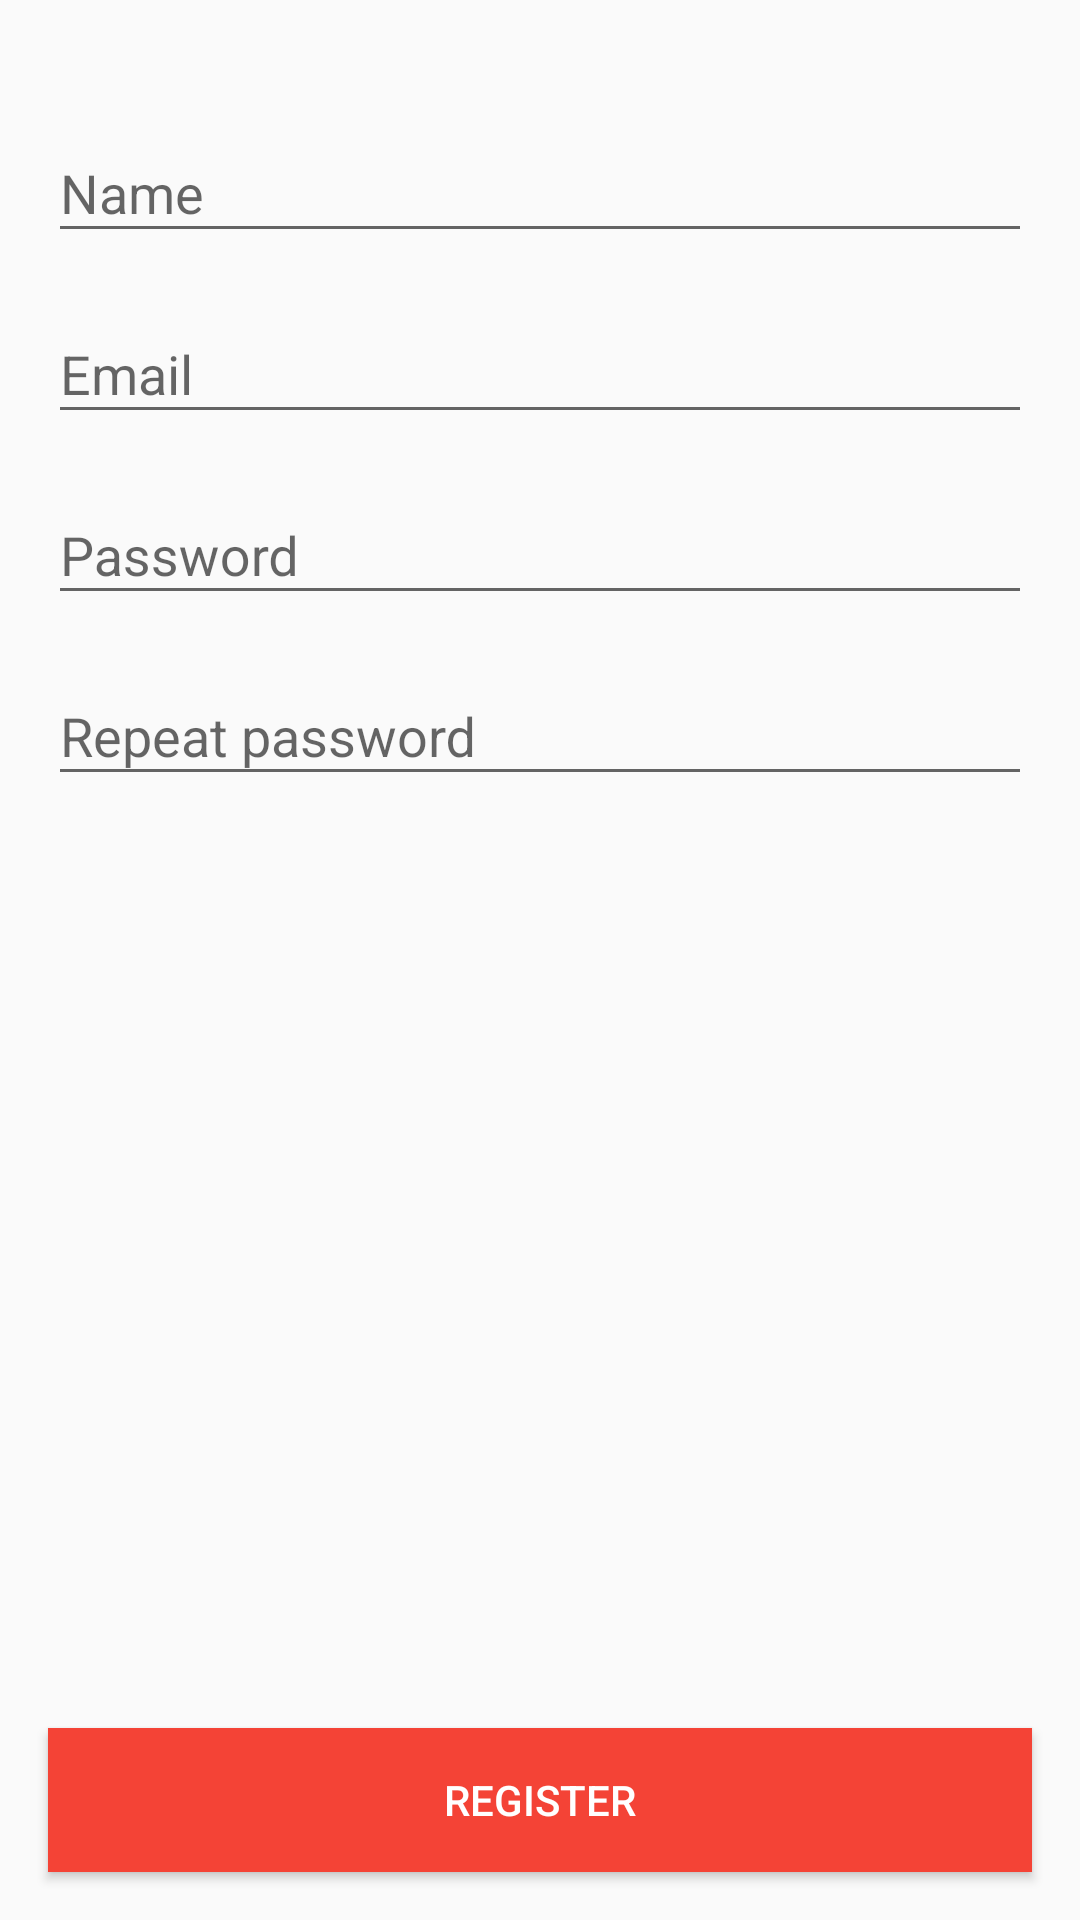

The Android layout XML behind this screen, and the referenced resources:
<!-- AndroidManifest.xml: application theme AppTheme -->
<!-- res/layout/activity_cadastro.xml -->
<?xml version="1.0" encoding="utf-8"?>
<ScrollView xmlns:android="http://schemas.android.com/apk/res/android"
    xmlns:app="http://schemas.android.com/apk/res-auto"
    xmlns:tools="http://schemas.android.com/tools"
    android:layout_width="match_parent"
    android:layout_height="match_parent"
    android:fillViewport="true"
    tools:context=".cadastro.views.CadastroActivity">


    <androidx.constraintlayout.widget.ConstraintLayout
        android:layout_width="match_parent"
        android:layout_height="wrap_content"
        android:orientation="vertical">


        <LinearLayout
            android:id="@+id/linearLayout"
            android:layout_width="match_parent"
            android:layout_height="wrap_content"
            android:layout_marginTop="8dp"
            android:layout_marginBottom="8dp"
            android:orientation="vertical"
            android:padding="16dp"
            app:layout_constraintBottom_toTopOf="@+id/btnRegisterCadastro"
            app:layout_constraintEnd_toEndOf="parent"
            app:layout_constraintHorizontal_bias="0.0"
            app:layout_constraintStart_toStartOf="parent"
            app:layout_constraintTop_toTopOf="parent"
            app:layout_constraintVertical_bias="0.0">


            <com.google.android.material.textfield.TextInputLayout
                android:id="@+id/nameUserCadastro"
                android:layout_width="match_parent"
                android:layout_height="wrap_content"
                android:layout_marginTop="8dp">

                <com.google.android.material.textfield.TextInputEditText
                    android:layout_width="match_parent"
                    android:layout_height="wrap_content"
                    android:hint="@string/name"
                    android:inputType="textEmailAddress"
                    android:textColor="#3F51B5"
                    app:layout_constraintTop_toTopOf="parent"
                    tools:layout_editor_absoluteX="0dp" />

            </com.google.android.material.textfield.TextInputLayout>

            <com.google.android.material.textfield.TextInputLayout
                android:id="@+id/emailUserCadastro"
                android:layout_width="match_parent"
                android:layout_height="wrap_content"

                android:layout_marginTop="8dp">

                <com.google.android.material.textfield.TextInputEditText
                    android:layout_width="match_parent"
                    android:layout_height="wrap_content"
                    android:hint="@string/email"
                    android:inputType="textEmailAddress"
                    android:textColor="#3F51B5"
                    app:layout_constraintTop_toTopOf="parent"
                    tools:layout_editor_absoluteX="0dp" />

            </com.google.android.material.textfield.TextInputLayout>

            <com.google.android.material.textfield.TextInputLayout
                android:id="@+id/passwordUserCadastro"
                android:layout_width="match_parent"
                android:layout_height="wrap_content"
                android:layout_marginTop="8dp"
                android:importantForAutofill="noExcludeDescendants"
                tools:layout_editor_absoluteX="8dp"
                tools:layout_editor_absoluteY="152dp">

                <com.google.android.material.textfield.TextInputEditText
                    android:layout_width="match_parent"
                    android:layout_height="wrap_content"
                    android:hint="@string/password"
                    android:importantForAutofill="noExcludeDescendants"
                    android:textColor="#3F51B5" />
            </com.google.android.material.textfield.TextInputLayout>

            <com.google.android.material.textfield.TextInputLayout
                android:id="@+id/repeatPasswordUserCadastro"
                android:layout_width="match_parent"
                android:layout_height="wrap_content"
                android:layout_marginTop="8dp"
                android:importantForAutofill="noExcludeDescendants"
                tools:layout_editor_absoluteX="8dp"
                tools:layout_editor_absoluteY="152dp">

                <com.google.android.material.textfield.TextInputEditText
                    android:layout_width="match_parent"
                    android:layout_height="wrap_content"
                    android:hint="@string/repeat_password"
                    android:importantForAutofill="noExcludeDescendants"
                    android:textColor="#3F51B5" />
            </com.google.android.material.textfield.TextInputLayout>


        </LinearLayout>


        <Button
            android:id="@+id/btnRegisterCadastro"
            android:layout_width="match_parent"
            android:layout_height="wrap_content"
            android:layout_marginStart="16dp"
            android:layout_marginEnd="16dp"
            android:layout_marginBottom="16dp"
            android:background="#F44336"
            android:text="@string/register"
            android:textColor="#ffffff"
            app:layout_constraintBottom_toBottomOf="parent"
            tools:layout_editor_absoluteX="16dp" />


    </androidx.constraintlayout.widget.ConstraintLayout>
</ScrollView>
<!-- resources referenced by this layout -->
<resources>
  <string name="email">Email</string>
  <string name="name">Name</string>
  <string name="password">Password</string>
  <string name="register">REGISTER</string>
  <string name="repeat_password">Repeat password</string>
  <style name="AppTheme" parent="Theme.AppCompat.Light.DarkActionBar">
          
          <item name="colorPrimary">#3F51B5</item>
          <item name="colorPrimaryDark">#303F9F</item>
          <item name="colorAccent">@color/colorAccent</item>
      </style>
  <color name="colorAccent">#D81B60</color>
</resources>
